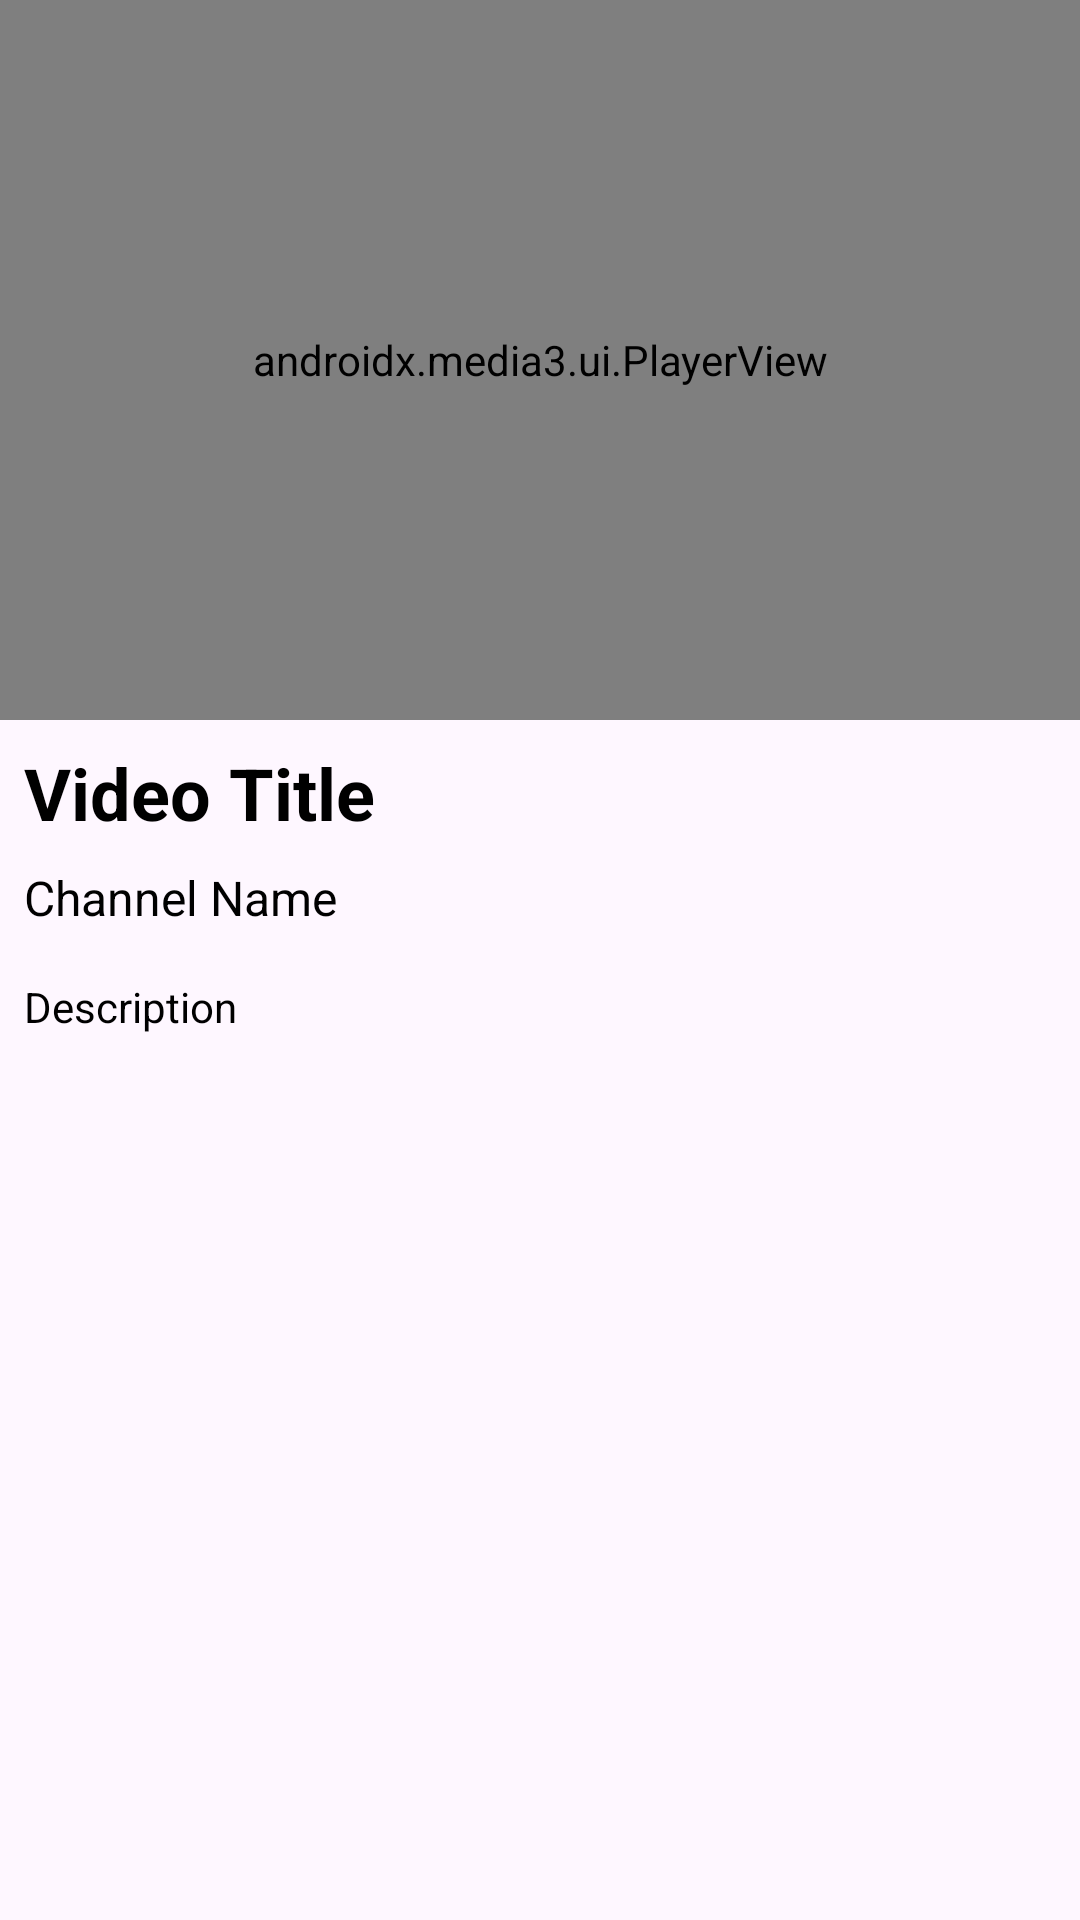

Reconstruct the res/layout file that produces this screen, plus the resources it refers to.
<!-- AndroidManifest.xml: application theme Theme.VidStream -->
<!-- res/layout/activity_video.xml -->
<?xml version="1.0" encoding="utf-8"?>
<androidx.constraintlayout.widget.ConstraintLayout
    xmlns:android="http://schemas.android.com/apk/res/android"
    xmlns:app="http://schemas.android.com/apk/res-auto"
    xmlns:tools="http://schemas.android.com/tools"
    android:layout_width="match_parent"
    android:layout_height="match_parent"
    tools:context=".VideoActivity">

    <androidx.media3.ui.PlayerView
        android:id="@+id/vid"
        android:layout_width="match_parent"
        android:layout_height="240dp"
        app:layout_constraintTop_toTopOf="parent"

        app:layout_constraintStart_toStartOf="parent"
        app:layout_constraintEnd_toEndOf="parent"
        />

    <TextView
        android:id="@+id/tvTitle"
        android:layout_width="wrap_content"
        android:layout_height="wrap_content"
        android:text="Video Title"
        app:layout_constraintTop_toBottomOf="@id/vid"
        app:layout_constraintBottom_toTopOf="@id/tvChannel"
        app:layout_constraintStart_toStartOf="parent"
        android:layout_marginTop="8dp"
        android:layout_marginHorizontal="8dp"
        android:textStyle="bold"
        android:textSize="24sp"
        android:textColor="@color/black"
        />

    <TextView
        android:id="@+id/tvChannel"
        android:layout_width="wrap_content"
        android:layout_height="wrap_content"
        android:text="Channel Name"
        app:layout_constraintTop_toBottomOf="@id/tvTitle"
        app:layout_constraintStart_toStartOf="parent"
        app:layout_constraintBottom_toTopOf="@id/tvDescription"
        android:layout_marginTop="8dp"
        android:layout_marginHorizontal="8dp"
        android:textStyle="normal"
        android:textSize="16sp"
        android:textColor="@color/black"
        />

    <TextView
        android:id="@+id/tvDescription"
        android:layout_width="wrap_content"
        android:layout_height="wrap_content"
        android:text="Description"
        app:layout_constraintTop_toBottomOf="@id/tvChannel"
        app:layout_constraintStart_toStartOf="parent"
        android:layout_marginTop="16dp"
        android:layout_marginHorizontal="8dp"
        android:textStyle="normal"
        android:textColor="@color/black"
        />

</androidx.constraintlayout.widget.ConstraintLayout>
<!-- resources referenced by this layout -->
<resources>
  <style name="Theme.VidStream" parent="Base.Theme.VidStream" />
  <style name="Base.Theme.VidStream" parent="Theme.Material3.DayNight.NoActionBar">
          
          
      </style>
  <!-- not gathered from this repository: default colours our renderer supplied (Android Studio template values) -->
  <color name="black">#FF000000</color>
</resources>
